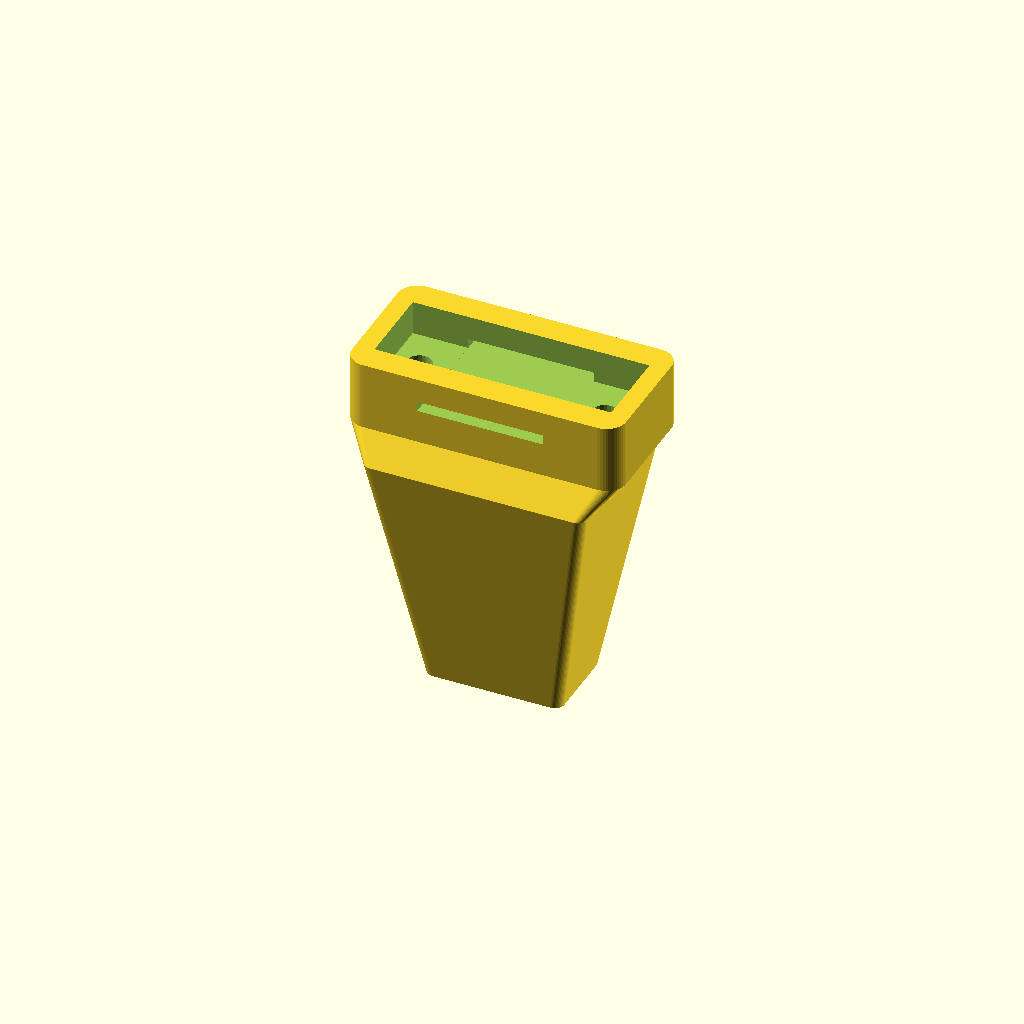
Cell 1: the model at its default parameters.
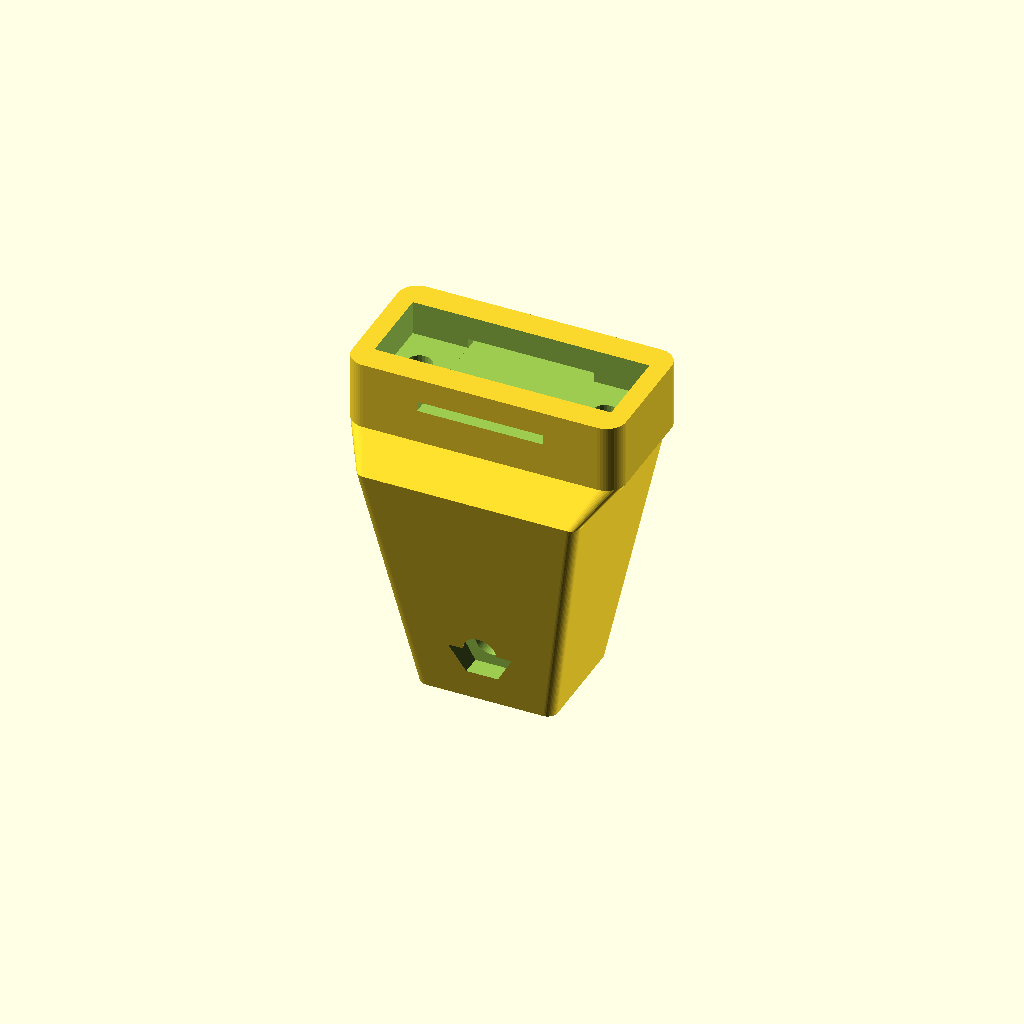
Cell 2 — BOLT_VARIANT set to true, the other parameters unchanged.
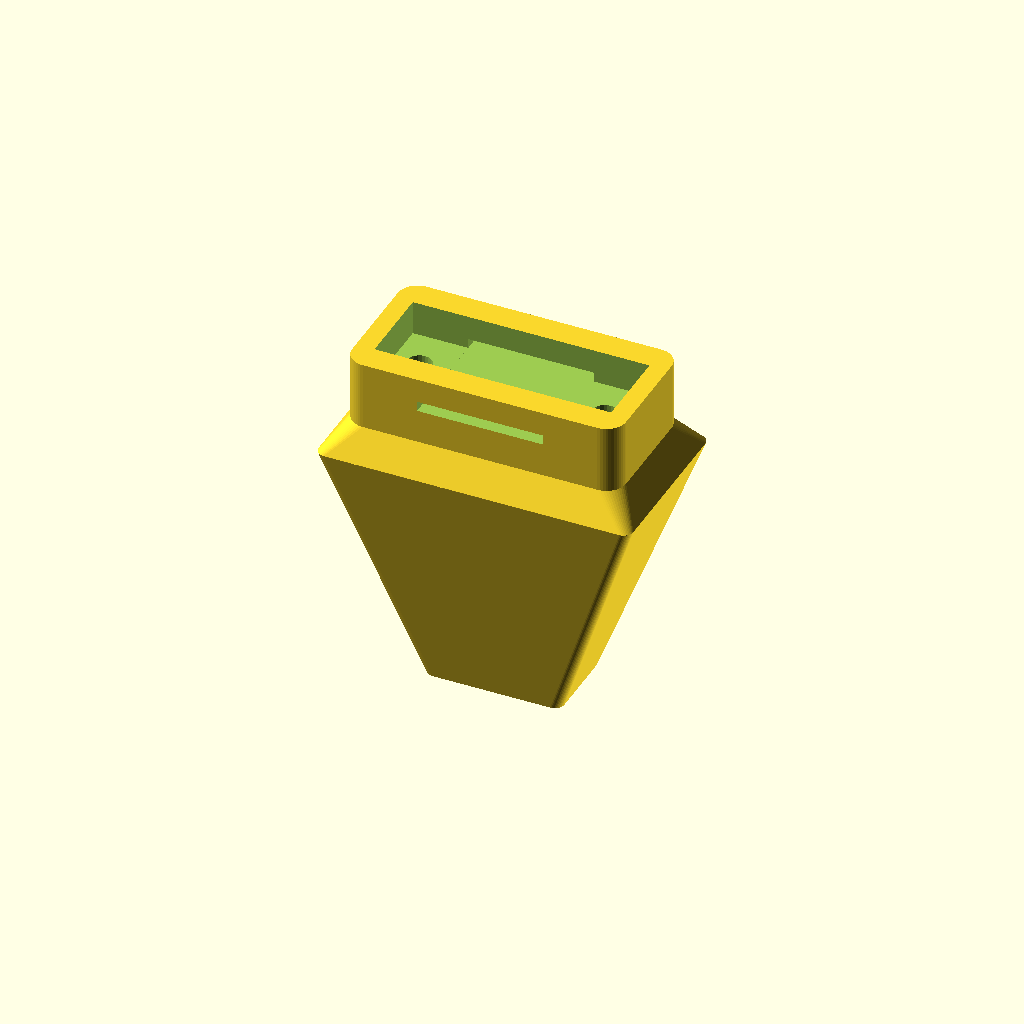
Cell 3: DRAFT_X = 20 (everything else at default).
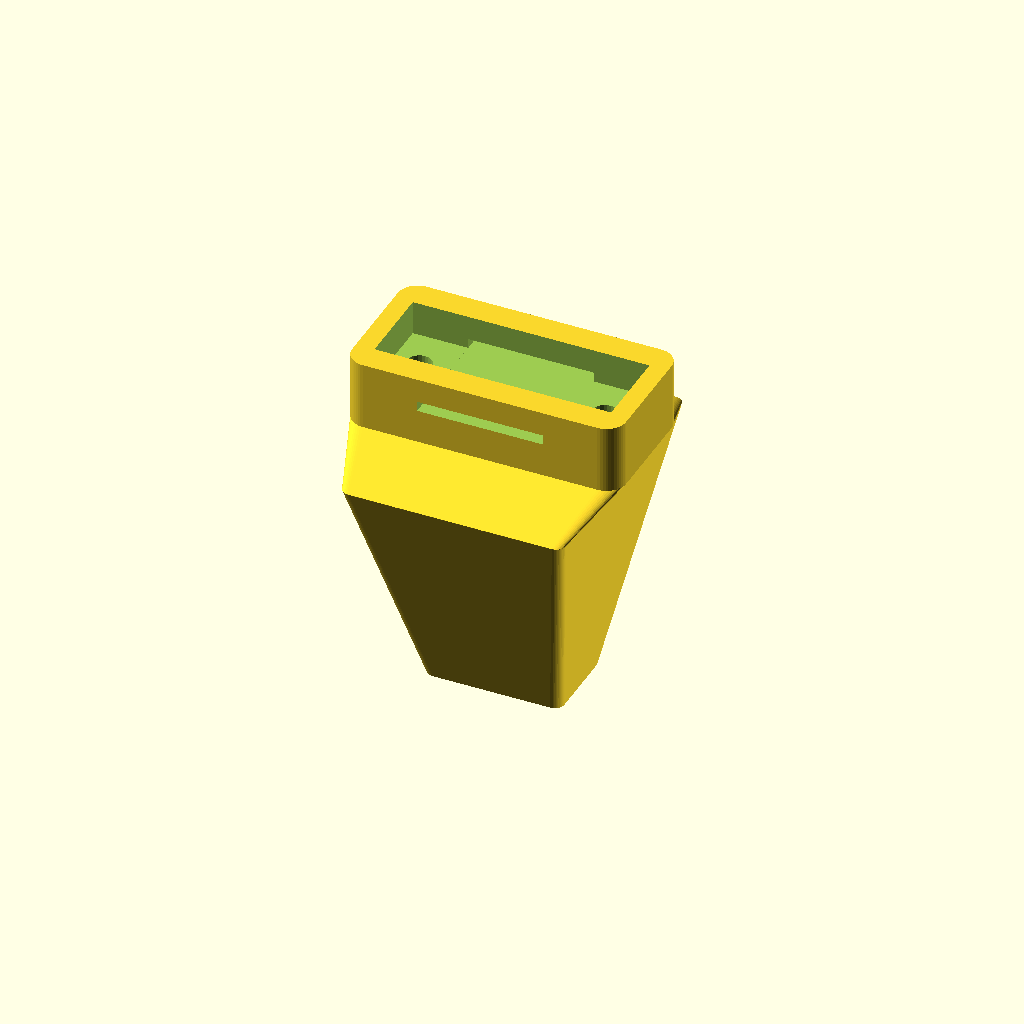
Cell 4: the same model with DRAFT_Y = 20.
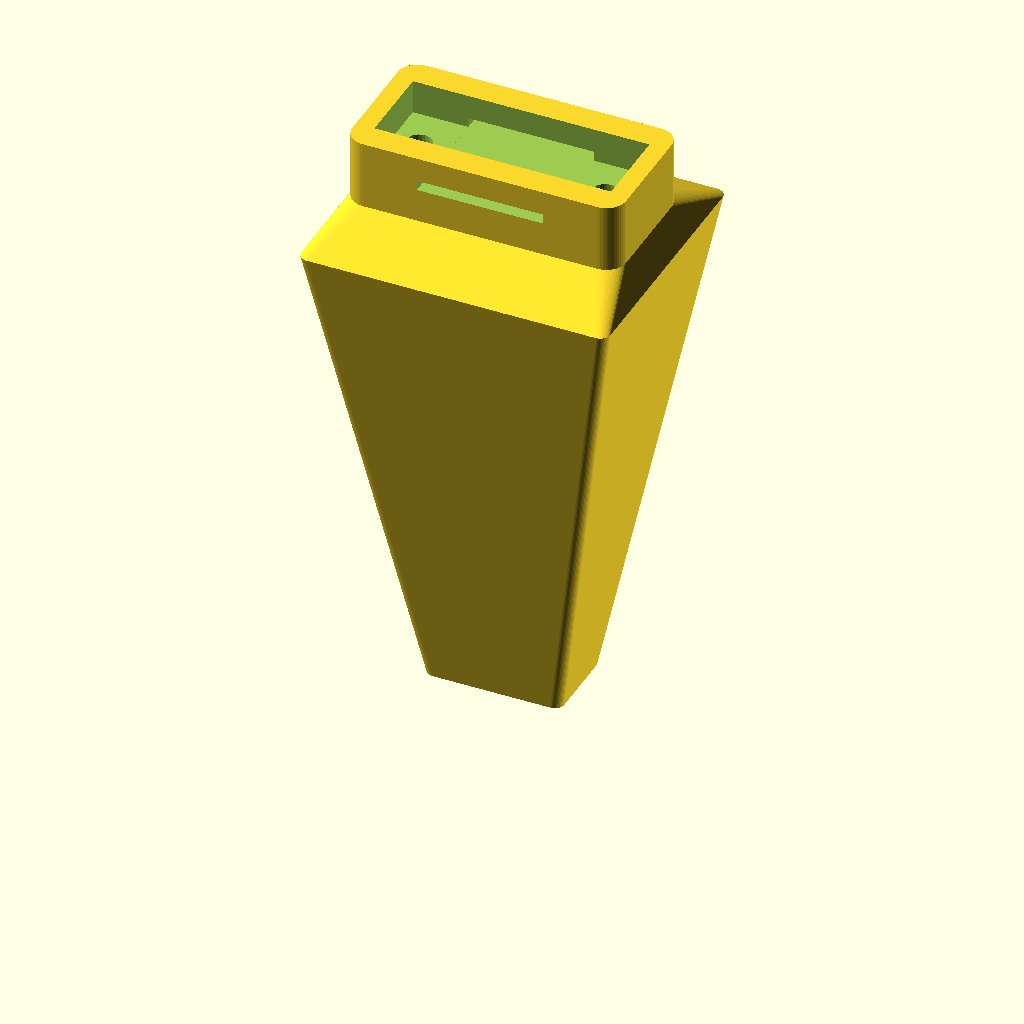
Cell 5: PADDLE_LEN = 50 (everything else at default).
All cells are drawn from one camera (rotation 55°, 0°, 25°, orthographic, colour scheme Cornfield), so only the parameter changes between them.
The OpenSCAD source (05-engineering/cad/tips/paddle_with_pocket.scad):
// =====================================================================
//  paddle_with_pocket.scad — drafted 25 mm PADDLE ending in a TM1 pocket,
//  with a clamp for a 0.3 x 12.7 mm feeler-stock leaf (no holes in the leaf)
//  PROJECT SCRATCH · 05-engineering/cad/tips · units: mm
//  Used by: the SP1 hand (one per nail, MECH LEAD — all parameters below are
//  yours to override) and the Stage-0 HAND WAND (hand_wand_handle.scad).
// ---------------------------------------------------------------------
//  FRAME = TM1 frame: pocket mouth centre at the origin, +Z toward the root,
//  -Z toward the scalp.  The LEAF runs along Y through the root block.
//  Geometry, bottom to top:
//    z = 0 .. PADDLE_LEN      drafted body: nose 14 x 9 (R1) growing at DRAFT_X / DRAFT_Y
//                             per side (10 deg / 10 deg) to 22.8 x 17.8 at z = 25
//    z = 25 .. 25+RISER       RISER: straight (constant 22.8 x 17.8) extension; 0 for the
//                             outer paddles and the wand, 9 for the SP1 centre paddle
//    (z0 = 25 + RISER below)
//    z = z0 .. z0+3           transition to the root block (above the knuckle plate); with
//                             DRAFT_Y = 10 it NARROWS in Y from 17.8 to the 14 mm root
//    z = z0+3 .. z0+10        root block 28 x 14: clamp WINDOW 24.2 x 8.4 x 3.5 deep from
//                             the top; the leaf lies on the window floor (z = 31.5 + RISER),
//                             passes out through 12.9 x 1.0 slots in the Y walls, and is
//                             pressed down by the CLAMP BAR (24 x 8 x 3.2, with a
//                             12.9 x 0.25 locating groove) via 2x M3x8 screws at x = +/-9.5
//                             (rev 2026-10-01: bar 23 / screws +/-10 broke the 3.4 holes out
//                             of the bar ends by 0.2 mm)
//                             (2.6 mm holes, thread-forming in PETG; or 4.0 mm for inserts)
//  Pocket: tm1_pocket() — 10.3 x 4.3 x 12.5, mouth chamfer 0.6, N52 6x2 magnet recess
//  (magnet dropped in at a PRINT PAUSE at model z = 11.9, i.e. print height 23.1 mm
//  for RISER = 0 and 32.1 mm for RISER = 9; see README).
//  rev 2026-10-01 (post DESIGN-FREEZE-ADDENDUM-1, D2/D3): DRAFT_Y 5 -> 10 (24 mm pitch),
//  new RISER parameter.  SP1 hand: 2x RISER = 0 (L, R), 1x RISER = 9 (C, its leaf crosses
//  one level above L's).  Leaf floor to W/B45 edge: 44.0 mm (RISER 0), 53.0 mm (RISER 9).
//  Print: PETG, NOSE UP (root on the bed), 0.2 mm layers, 4 perimeters (wand); SP1 hand
//  paddles 2 perimeters / 10 % gyroid with 4 perimeters around the screw holes
//  (mechanical.md 8.9, float mass budget).  The window
//  floor is an 8.4 mm bridge — fine for PETG; or paint supports in the window only.
//  TPU seam SLEEVE (PART = "sleeve"): TPU 90A, 0.6-1.0 mm wall, stretched over the nose
//  (0.4 mm interference) covering z = +3 .. -5.5 so the tip/pocket seam is enclosed.
// =====================================================================
include <tm1_tang_lib.scad>
$fn = TM1_FN;

PART = "paddle";        // "paddle" | "bar" | "sleeve" | "assembly"

// ---- nose and draft (nose = TM1 shoulder band size) ----
NOSE_X     = TM1_SH_X;  // 14
NOSE_Y     = TM1_SH_Y;  // 9
NOSE_R     = TM1_SH_R;  // 1
DRAFT_X    = 10;        // deg per side, stroke-facing faces (H-4.3: >= 10)
DRAFT_Y    = 10;        // deg per side, across-stroke faces (H-4.3: >= 10).  Was 5 at the
                        // freeze's 20 mm pitch; 10 since ADDENDUM-1 D2/D3 (24 mm pitch:
                        // 24 - 17.8 = 6.2 mm between paddles at z = 25, free state)
PADDLE_LEN = 25;        // protrusion below the knuckle plate (H-4.5 design basis)
RISER      = 0;         // straight extension of the z = 25 section before the transition
                        // (ADDENDUM-1 D3): 0 = outer paddles / wand, 9 = SP1 centre paddle
POCKET_TILT = 0;        // deg about Y: attack-angle holder variants (0 for SP1 — angle lives in the tip)
BOLT_VARIANT = false;   // TM1-B: M3 cross-bolt through nose + tang (heavy tips); widens nose Y to 12

// ---- root block / leaf clamp ----
ROOT_X     = 28;
ROOT_Y     = 14;
ROOT_TRANS = 3;         // drafted transition height
ROOT_H     = 7;         // straight block height
ROOT_R     = 2;
LEAF_W     = 12.7;      // feeler stock width (1/2")
LEAF_T     = 0.30;      // feeler stock thickness (0.012")
WINDOW_X   = 24.2;
WINDOW_Y   = 8.4;
WINDOW_D   = 3.5;       // depth from the root top
WALL_SLOT_W = LEAF_W + 0.2;
WALL_SLOT_H = 1.0;      // tall slot in the Y walls: the bar sets the leaf height, not the slot
LEAF_THROUGH = true;    // slots in both Y walls (false: only -Y, leaf ends blind in the +Y wall)
SCREW_X    = 9.5;       // screws at (+/-SCREW_X, 0): 0.8 mm bar wall outboard, 1.85 mm clear of the leaf
SCREW_HOLE_D = 2.6;     // 2.6 = M3 thread-forming in PETG; 4.0 = M3 heat-set insert
SCREW_DEPTH  = 5;
BAR_X      = 24;
BAR_Y      = 8;
BAR_H      = 3.2;
BAR_GROOVE_D = 0.25;    // < LEAF_T so the bar presses the leaf, not the floor
BAR_HOLE_D = 3.4;

// ---- TPU seam sleeve ----
SLEEVE_WALL  = 0.8;
SLEEVE_INTERF = 0.2;    // per side
SLEEVE_TOP   = 3.0;     // z of the sleeve top on the nose
SLEEVE_BOT   = TM1_SH_BOT;  // -5.5: covers the whole shoulder band of the tip

// derived
nose_y   = BOLT_VARIANT ? 12 : NOSE_Y;
top_x    = NOSE_X + 2 * PADDLE_LEN * tan(DRAFT_X);
top_y    = nose_y + 2 * PADDLE_LEN * tan(DRAFT_Y);
z_drafted = PADDLE_LEN;               // top of the drafted body
z_root0  = PADDLE_LEN + RISER;        // top of the riser = start of the transition
z_root1  = z_root0 + ROOT_TRANS;
z_top    = z_root1 + ROOT_H;
z_floor  = z_top - WINDOW_D;          // leaf rests here

module slab(x, y, r, z, h = 0.02) {
    translate([0, 0, z - h / 2]) linear_extrude(height = h) tm1_rrect(x, y, r);
}

module paddle_body() {
    hull() { slab(NOSE_X, nose_y, NOSE_R, 0.01); slab(top_x, top_y, NOSE_R, z_drafted); }
    if (RISER > 0)
        translate([0, 0, z_drafted - 0.01]) linear_extrude(height = RISER + 0.02) tm1_rrect(top_x, top_y, NOSE_R);
    hull() { slab(top_x, top_y, NOSE_R, z_root0); slab(ROOT_X, ROOT_Y, ROOT_R, z_root1); }
    translate([0, 0, z_root1 - 0.01]) linear_extrude(height = ROOT_H + 0.01) tm1_rrect(ROOT_X, ROOT_Y, ROOT_R);
}

module paddle_cuts() {
    rotate([0, POCKET_TILT, 0]) tm1_pocket(cross_bolt = BOLT_VARIANT);
    if (BOLT_VARIANT) {   // countersunk head on +Y, hex nut recess on -Y, both under the sleeve
        yf = nose_y / 2 + TM1_XB_Z * tan(DRAFT_Y);
        translate([0, yf + 0.01, TM1_XB_Z]) rotate([90, 0, 0])
            cylinder(d1 = 6.4, d2 = 3.4, h = 1.6, $fn = TM1_FN);
        translate([0, -yf - 0.01, TM1_XB_Z]) rotate([-90, 0, 0])
            cylinder(d = 5.6 / cos(30), h = 2.5, $fn = 6);
    }
    // clamp window from the top
    translate([0, 0, z_floor + 50]) cube([WINDOW_X, WINDOW_Y, 100], center = true);
    // leaf slots through the Y walls
    sy = LEAF_THROUGH ? 0 : -ROOT_Y / 4;
    sl = LEAF_THROUGH ? ROOT_Y + 2 : ROOT_Y / 2 + 1;
    translate([0, sy, z_floor - 0.01 + WALL_SLOT_H / 2]) cube([WALL_SLOT_W, sl, WALL_SLOT_H + 0.02], center = true);
    // screw holes beside the leaf
    for (sx = [-SCREW_X, SCREW_X])
        translate([sx, 0, z_floor - SCREW_DEPTH]) cylinder(d = SCREW_HOLE_D, h = SCREW_DEPTH + 0.01, $fn = 24);
}

module paddle() { difference() { paddle_body(); paddle_cuts(); } }

// clamp bar, printed groove-side up (as modelled)
module clamp_bar() {
    difference() {
        translate([0, 0, BAR_H / 2]) cube([BAR_X, BAR_Y, BAR_H], center = true);
        translate([0, 0, BAR_GROOVE_D / 2 - 0.01]) cube([LEAF_W + 0.2, BAR_Y + 2, BAR_GROOVE_D + 0.02], center = true);
        for (sx = [-SCREW_X, SCREW_X]) translate([sx, 0, -1]) cylinder(d = BAR_HOLE_D, h = BAR_H + 2, $fn = 24);
    }
}

// TPU seam sleeve: inner = band (straight) then nose (drafted), minus interference;
// outer = inner + wall at the bottom, feathering toward the paddle surface at the top.
module seam_sleeve() {
    ix0 = NOSE_X - 2 * SLEEVE_INTERF;  iy0 = nose_y - 2 * SLEEVE_INTERF;
    ix1 = NOSE_X + 2 * SLEEVE_TOP * tan(DRAFT_X) - 2 * SLEEVE_INTERF;
    iy1 = nose_y + 2 * SLEEVE_TOP * tan(DRAFT_Y) - 2 * SLEEVE_INTERF;
    difference() {
        hull() {
            slab(ix0 + 2 * SLEEVE_WALL, iy0 + 2 * SLEEVE_WALL, NOSE_R + SLEEVE_WALL, SLEEVE_BOT + 0.01);
            slab(ix1 + 2 * SLEEVE_WALL * 0.75, iy1 + 2 * SLEEVE_WALL * 0.75, NOSE_R + SLEEVE_WALL, SLEEVE_TOP - 0.01);
        }
        translate([0, 0, SLEEVE_BOT - 1]) linear_extrude(height = 1 - SLEEVE_BOT + 0.01) tm1_rrect(ix0, iy0, NOSE_R);
        hull() { slab(ix0, iy0, NOSE_R, 0); slab(ix1, iy1, NOSE_R, SLEEVE_TOP + 1); }
    }
}

if (PART == "paddle") paddle();
if (PART == "bar") clamp_bar();
if (PART == "sleeve") seam_sleeve();
if (PART == "assembly") {
    color("orange") paddle();
    color("gray") translate([0, 0, z_floor + LEAF_T - BAR_GROOVE_D]) clamp_bar();
    color("silver") translate([0, 0, z_floor + LEAF_T / 2]) cube([LEAF_W, 70, LEAF_T], center = true);
    color("black", 0.4) seam_sleeve();
}
Customizer parameters (derived from the source; name, type, default, range or options):
PART: string, default "paddle"
DRAFT_X: number, default 10
DRAFT_Y: number, default 10
PADDLE_LEN: number, default 25
RISER: number, default 0
POCKET_TILT: number, default 0
BOLT_VARIANT: bool, default false
ROOT_X: number, default 28
ROOT_Y: number, default 14
ROOT_TRANS: number, default 3
ROOT_H: number, default 7
ROOT_R: number, default 2
LEAF_W: number, default 12.7
LEAF_T: number, default 0.3
WINDOW_X: number, default 24.2
WINDOW_Y: number, default 8.4
WINDOW_D: number, default 3.5
WALL_SLOT_H: number, default 1
LEAF_THROUGH: bool, default true
SCREW_X: number, default 9.5
SCREW_HOLE_D: number, default 2.6
SCREW_DEPTH: number, default 5
BAR_X: number, default 24
BAR_Y: number, default 8
BAR_H: number, default 3.2
BAR_GROOVE_D: number, default 0.25
BAR_HOLE_D: number, default 3.4
SLEEVE_WALL: number, default 0.8
SLEEVE_INTERF: number, default 0.2
SLEEVE_TOP: number, default 3
